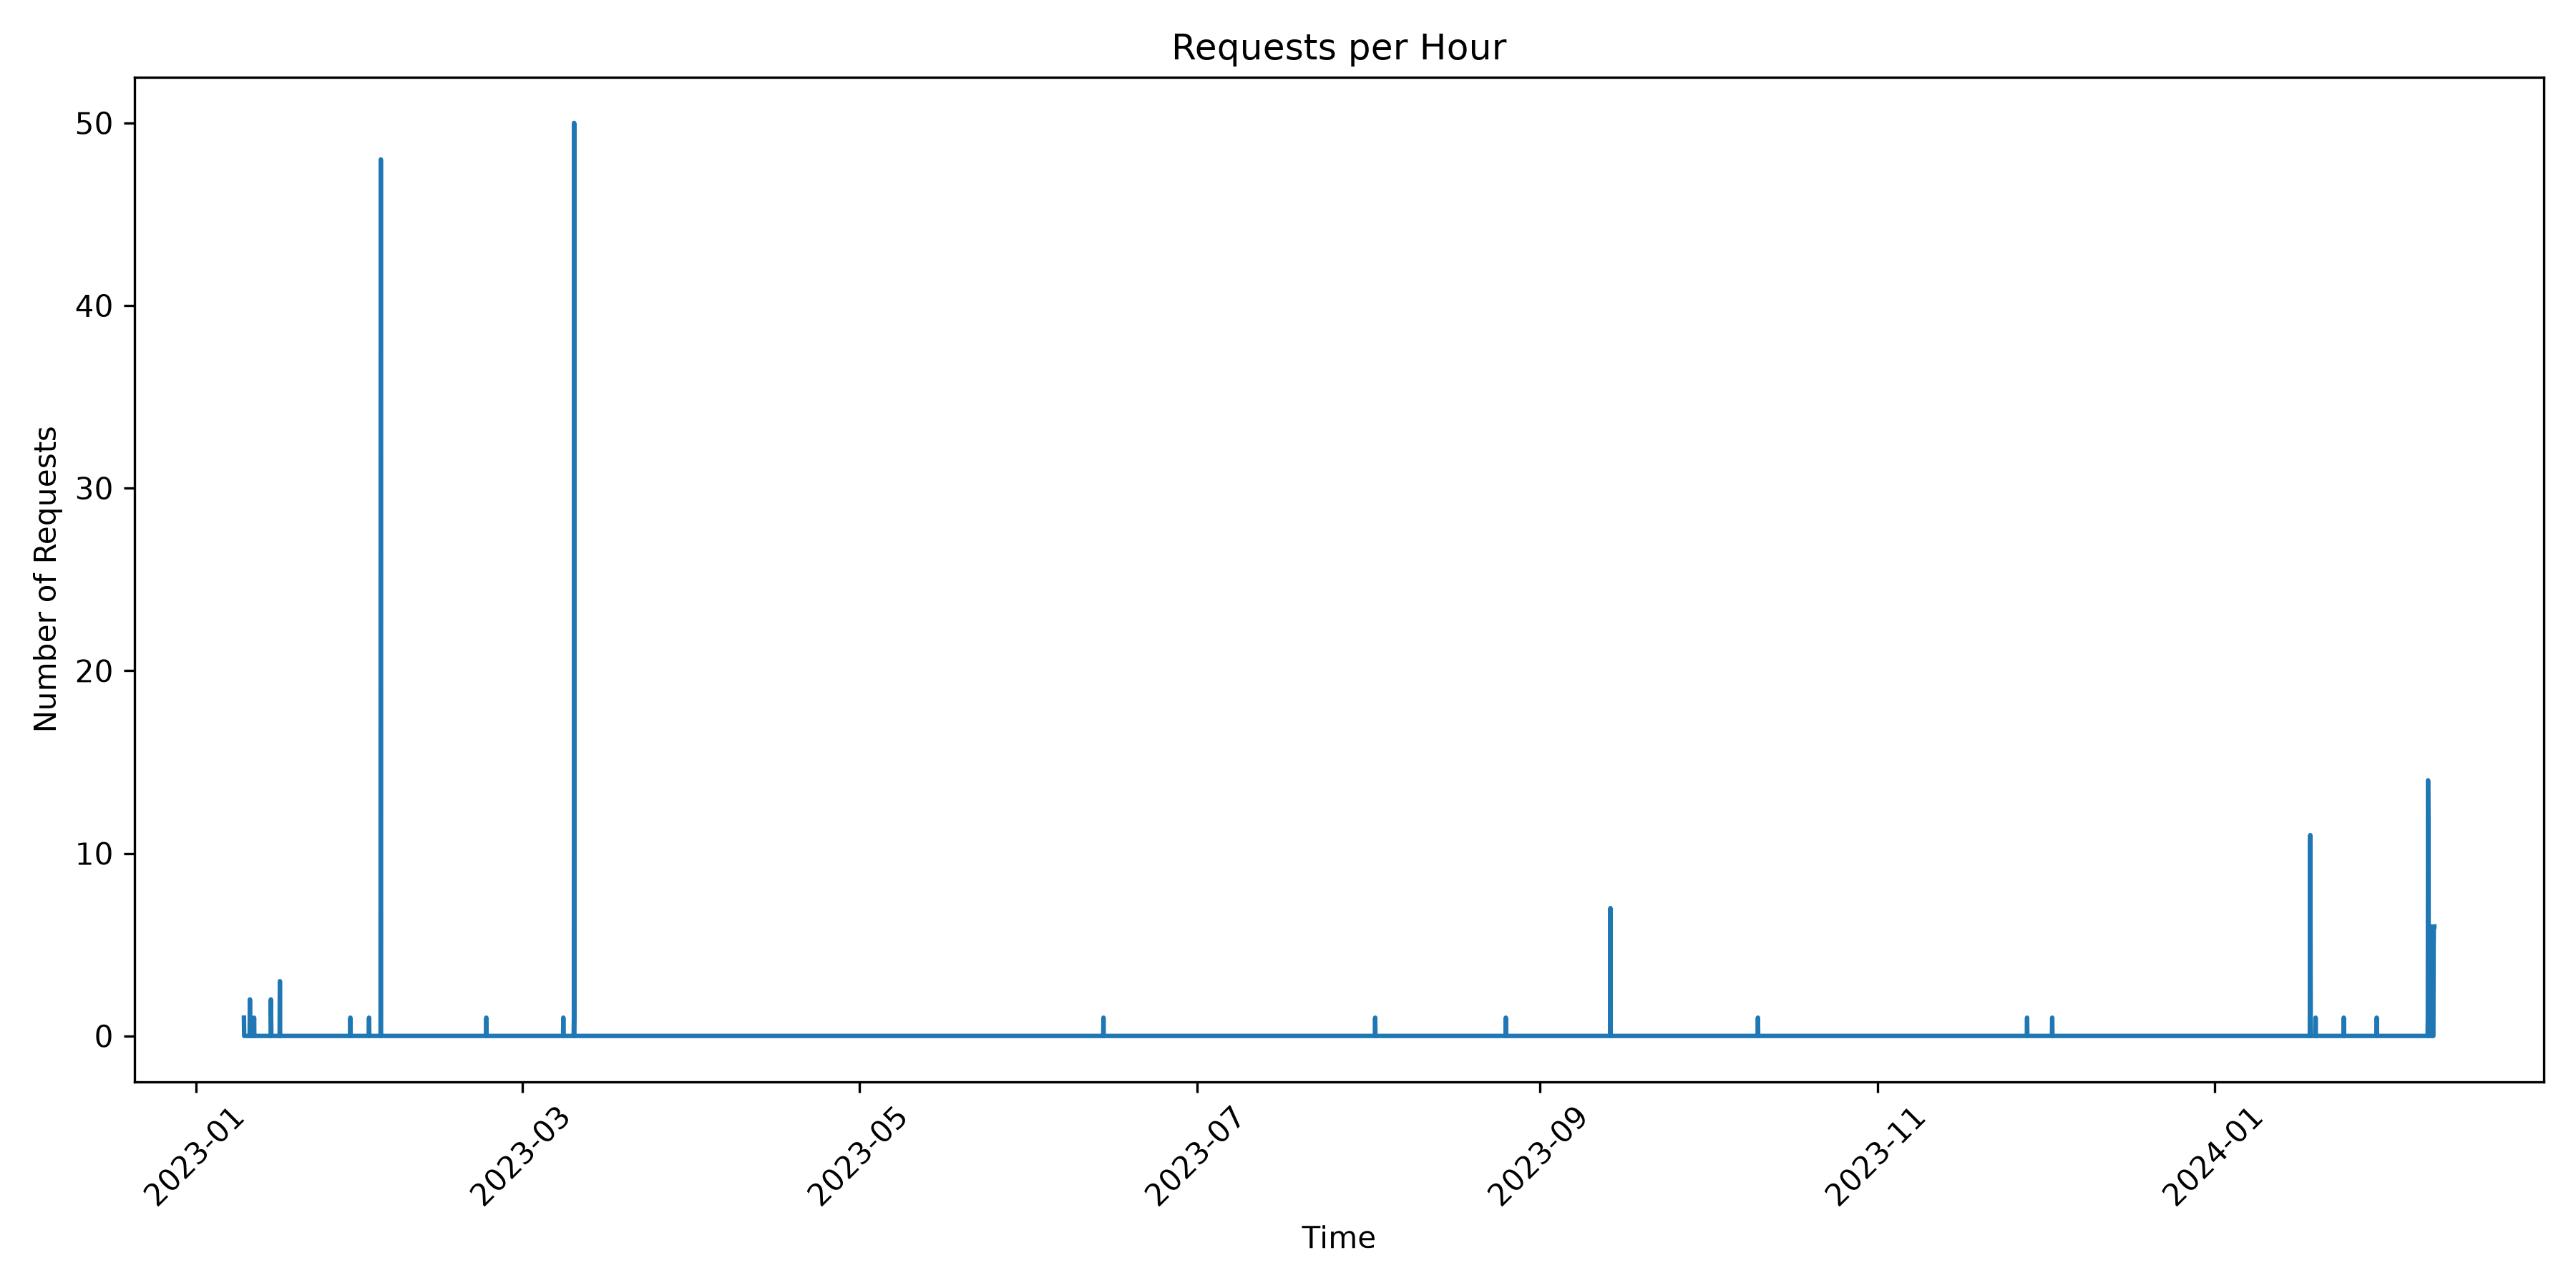

Values plotted in this chart, from the file beside it:
timestamp, request_count
2023-01-09 16:00:00, 1
2023-01-09 17:00:00, 0
2023-01-09 18:00:00, 0
2023-01-09 19:00:00, 0
2023-01-09 20:00:00, 0
2023-01-09 21:00:00, 0
2023-01-09 22:00:00, 0
2023-01-09 23:00:00, 0
2023-01-10 00:00:00, 0
2023-01-10 01:00:00, 0
2023-01-10 02:00:00, 0
2023-01-10 03:00:00, 0
2023-01-10 04:00:00, 0
2023-01-10 05:00:00, 0
2023-01-10 06:00:00, 0
2023-01-10 07:00:00, 0
2023-01-10 08:00:00, 0
2023-01-10 09:00:00, 0
2023-01-10 10:00:00, 0
2023-01-10 11:00:00, 0
2023-01-10 12:00:00, 0
2023-01-10 13:00:00, 0
2023-01-10 14:00:00, 0
2023-01-10 15:00:00, 0
2023-01-10 16:00:00, 0
2023-01-10 17:00:00, 0
2023-01-10 18:00:00, 2
2023-01-10 19:00:00, 0
2023-01-10 20:00:00, 0
2023-01-10 21:00:00, 0
2023-01-10 22:00:00, 0
2023-01-10 23:00:00, 0
2023-01-11 00:00:00, 0
2023-01-11 01:00:00, 0
2023-01-11 02:00:00, 0
2023-01-11 03:00:00, 0
2023-01-11 04:00:00, 0
2023-01-11 05:00:00, 0
2023-01-11 06:00:00, 0
2023-01-11 07:00:00, 0
2023-01-11 08:00:00, 0
2023-01-11 09:00:00, 0
2023-01-11 10:00:00, 0
2023-01-11 11:00:00, 0
2023-01-11 12:00:00, 1
2023-01-11 13:00:00, 0
2023-01-11 14:00:00, 0
2023-01-11 15:00:00, 0
2023-01-11 16:00:00, 0
2023-01-11 17:00:00, 0
2023-01-11 18:00:00, 0
2023-01-11 19:00:00, 0
2023-01-11 20:00:00, 0
2023-01-11 21:00:00, 0
2023-01-11 22:00:00, 0
2023-01-11 23:00:00, 0
2023-01-12 00:00:00, 0
2023-01-12 01:00:00, 0
2023-01-12 02:00:00, 0
2023-01-12 03:00:00, 0
... 9,446 more rows
